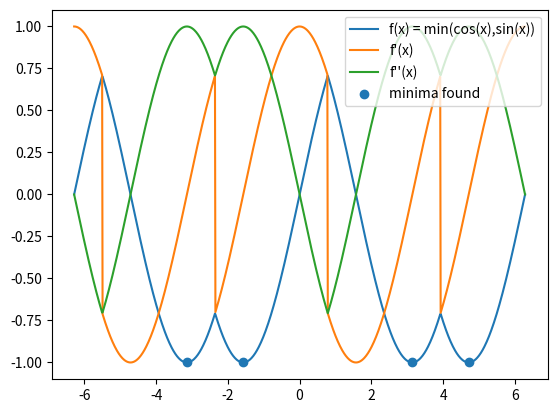

The matplotlib source for this figure: (Note: this script raises an exception after producing the figure.)
import numpy as np
import matplotlib.pyplot as plt

# finding zeros of f(x) = min(cos(x),sin(x))
x = np.linspace(-2*np.pi, 2*np.pi,1000)
y = np.min([np.cos(x),np.sin(x)],0)
dy = np.ndarray(x.size)
ddy = np.ndarray(x.size)
flags = np.cos(x) < np.sin(x)
for i,f in enumerate(flags):
    if f:
        dy[i] = -np.sin(x[i])
        ddy[i] = -np.cos(x[i])
    else:
        dy[i] = np.cos(x[i])
        ddy[i] = -np.sin(x[i])

zeros_found = np.array([-3.14166, -1.57074, 3.14161, 4.71242])
values_at_zeros = np.min([np.cos(zeros_found),np.sin(zeros_found)],0)

fig = plt.figure()
plt.plot(x,y)
plt.plot(x,dy)
plt.plot(x,ddy)
plt.scatter(zeros_found, values_at_zeros)
plt.legend(["f(x) = min(cos(x),sin(x))", "f'(x)", "f''(x)", "minima found"], loc="upper right")
#plt.legend(["f(x) = min(cos(x),sin(x))", "cos(x) < sin(x) ? -sin(x) : cos(x)", "cos(x) < sin(x) ? -cos(x) : -sin(x)", "zeros found"], loc="upper right")
plt.savefig("../figures/zeros_dummy_fct1.png")
plt.show()

# finding zeros of f(x) = min(cos(2*x+2),2*sin(x))
x = np.linspace(-2*np.pi, 2*np.pi,1000)
y = np.min([np.cos(2*x+2),2*np.sin(x)],0)
dy = np.ndarray(x.size)
ddy = np.ndarray(x.size)
flags = np.cos(2*x+2) < 2*np.sin(x)
for i,f in enumerate(flags):
    if f:
        dy[i] = -2*np.sin(2*x[i]+2)
        ddy[i] = -4*np.cos(2*x[i]+2)
    else:
        dy[i] = 2*np.cos(x[i])
        ddy[i] = -2*np.sin(x[i])

zeros_found = np.array([-5.71249, -4.14162, -1.5708, 0.570791, 2.14163, 4.71245])
values_at_zeros = np.min([np.cos(2*zeros_found + 2),2*np.sin(zeros_found)],0)

fig = plt.figure()
plt.plot(x,y)
plt.plot(x,dy)
plt.plot(x,ddy)
plt.scatter(zeros_found, values_at_zeros)
plt.legend(["f(x) = min(cos(2*x+2),2*sin(x))", "f'(x)", "f''(x)", "minima found"], loc="upper right")
plt.savefig("../figures/zeros_dummy_fct2.png")
plt.show()



# finding zeros of f(x) = min(cos(2*x+2),2*sin(x))
x = np.linspace(-2*np.pi, 2*np.pi,1000)
y = np.min([np.cos(2*x+2),2*np.sin(x+0.1)],0)
dy = np.ndarray(x.size)
ddy = np.ndarray(x.size)
flags = np.cos(2*x+2) < 2*np.sin(x+0.1)
for i,f in enumerate(flags):
    if f:
        dy[i] = -2*np.sin(2*x[i]+2)
        ddy[i] = -4*np.cos(2*x[i]+2)
    else:
        dy[i] = 2*np.cos(x[i]+0.1)
        ddy[i] = -2*np.sin(x[i]+0.1)

zeros_found = np.array([-5.71249, -4.14164, -1.67082, 0.570823, 2.14157, 4.61249])
values_at_zeros = np.min([np.cos(2*zeros_found+2),2*np.sin(zeros_found+0.1)],0)

fig = plt.figure()
plt.plot(x,y)
plt.plot(x,dy)
plt.plot(x,ddy)
plt.scatter(zeros_found, values_at_zeros)
plt.legend(["f(x) = min(cos(2*x+2),2*sin(x+0.1))", "f'(x)", "f''(x)", "zeros found"], loc="upper right")
plt.savefig("../figures/zeros_dummy_fct3.png")
plt.show()

